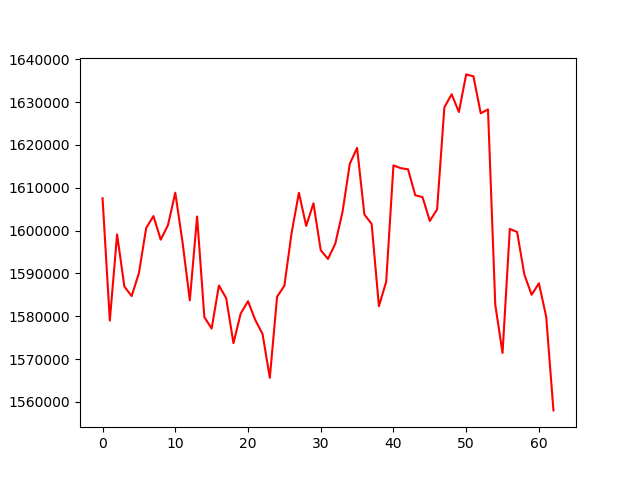

The file beside this chart, header and first rows:
, 0
0, 1607560
1, 1578999
2, 1599116
3, 1586936
4, 1584714
5, 1590076
6, 1600605
7, 1603390
8, 1597885
9, 1601275
10, 1608853
11, 1597282
12, 1583722
13, 1603295
14, 1579796
15, 1577142
16, 1587181
17, 1584232
18, 1573735
19, 1580661
20, 1583512
21, 1579144
22, 1575878
23, 1565644
24, 1584558
25, 1587127
26, 1599494
27, 1608834
28, 1601096
29, 1606368
30, 1595424
31, 1593388
32, 1596937
33, 1604396
34, 1615602
35, 1619304
36, 1603764
37, 1601551
38, 1582363
39, 1588058
40, 1615218
41, 1614567
42, 1614308
43, 1608253
44, 1607804
45, 1602246
46, 1604941
47, 1628764
48, 1631815
49, 1627676
50, 1636452
51, 1636004
52, 1627373
53, 1628275
54, 1582679
55, 1571432
56, 1600391
57, 1599681
58, 1589721
59, 1585013
... 3 more rows
